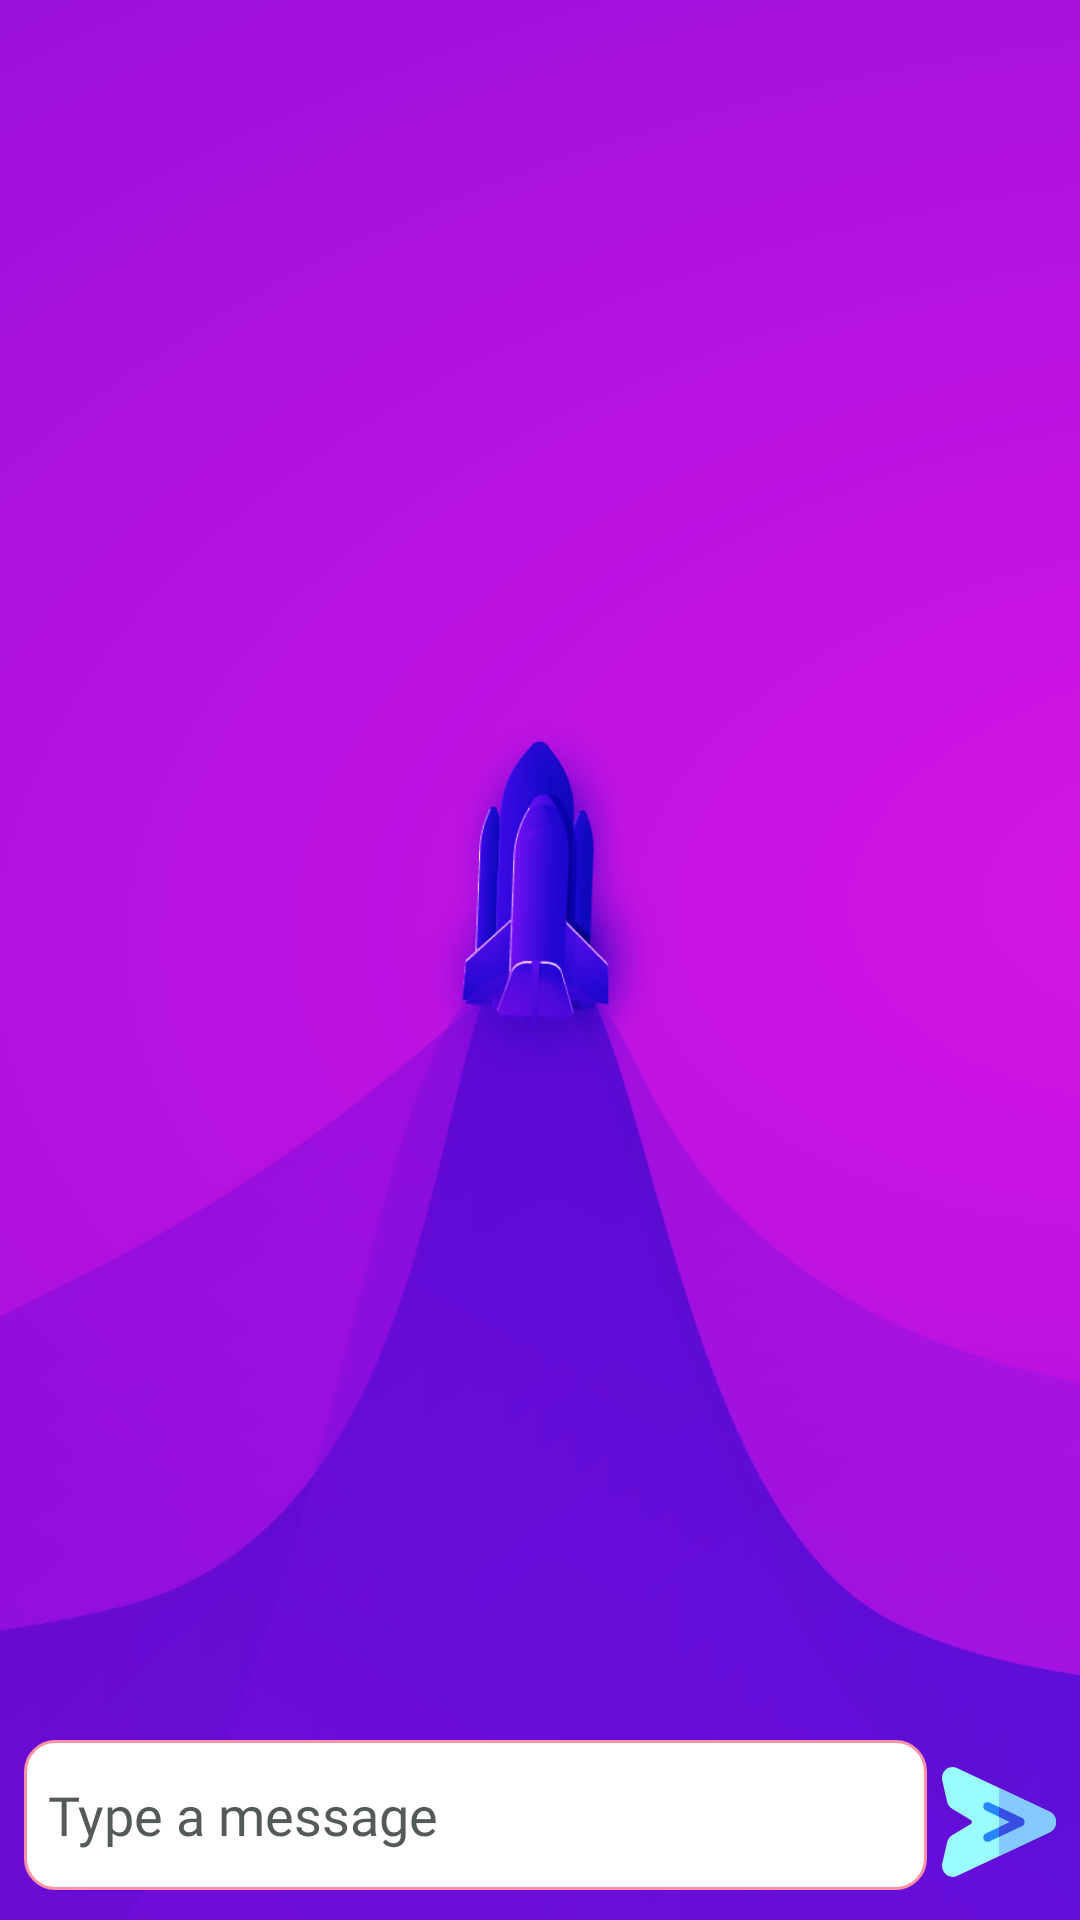

The Android layout XML behind this screen, and the referenced resources:
<!-- AndroidManifest.xml: activity theme Theme.AppCompat.DayNight.DarkActionBar -->
<!-- res/layout/activity_chat.xml -->
<?xml version="1.0" encoding="utf-8"?>
<RelativeLayout xmlns:android="http://schemas.android.com/apk/res/android"
    xmlns:app="http://schemas.android.com/apk/res-auto"
    xmlns:tools="http://schemas.android.com/tools"
    android:layout_width="match_parent"
    android:layout_height="match_parent"
    android:background="@drawable/home_fragment_background"
    tools:context=".messages.ChatActivity">

    <androidx.recyclerview.widget.RecyclerView
        android:id="@+id/chatRecyclerView"
        android:layout_width="match_parent"
        android:layout_height="wrap_content"
        android:layout_above="@+id/linearLayout"
        android:layout_alignParentTop="true" />


    <LinearLayout
        android:id="@+id/linearLayout"
        android:layout_width="match_parent"
        android:layout_height="wrap_content"
        android:layout_alignParentBottom="true"
        android:layout_marginBottom="5dp"
        android:orientation="horizontal"
        android:weightSum="100">

        <EditText
            android:id="@+id/messageBox"
            android:layout_width="match_parent"
            android:layout_height="50dp"
            android:layout_marginStart="8dp"
            android:layout_marginBottom="5dp"
            android:layout_weight="85"
            android:background="@drawable/custom_input"
            android:fontFamily="@font/regular"
            android:hint="Type a message"
            android:paddingStart="8dp"
            android:textColor="@color/black"
            android:textColorHint="@color/grey" />

        <ImageView
            android:id="@+id/sendButton"
            android:layout_width="50dp"
            android:layout_height="40dp"
            android:layout_gravity="center"
            android:layout_marginStart="5dp"
            android:layout_marginEnd="5dp"
            android:layout_weight="20"
            android:background="@drawable/svg_send_second" />

    </LinearLayout>
</RelativeLayout>
<!-- resources referenced by this layout -->
<resources>
  <color name="black">#FF000000</color>
  <color name="grey">#FF545A5A</color>
  <!-- drawable custom_input (drawable) -->
  <?xml version="1.0" encoding="utf-8"?>
  <selector xmlns:android="http://schemas.android.com/apk/res/android">
  
      <item android:state_enabled="true" android:state_focused="true">
          <shape android:shape="rectangle">
              <solid android:color="@color/white"/>
              <corners android:radius="10dp"/>
              <stroke android:color="@color/green" android:width="3dp"/>
  
  
          </shape>
  
      </item>
  
      <item android:state_enabled="true" >
          <shape android:shape="rectangle">
              <solid android:color="@color/white"/>
              <corners android:radius="10dp"/>
              <stroke android:color="@color/green" android:width="1dp"/>
  
          </shape>
  
      </item>
  
  
  </selector>
  <!-- drawable home_fragment_background: png bitmap (drawable-v24, 233904 bytes) -->
  <!-- drawable svg_send_second (drawable) -->
  <vector xmlns:android="http://schemas.android.com/apk/res/android"
      android:width="512.001dp"
      android:height="512.001dp"
      android:viewportWidth="512.001"
      android:viewportHeight="512.001">
    <path
        android:pathData="M1.398,431.634l21.593,-89.001c3.063,-12.622 11.283,-23.562 22.554,-30.015l83.684,-47.915c6.723,-3.849 6.738,-13.546 0,-17.403l-83.685,-47.915c-11.271,-6.453 -19.491,-17.392 -22.554,-30.014L1.398,80.368C-7.908,42.012 30.961,9.702 66.967,25.834l416.96,186.83c37.455,16.782 37.407,69.913 0.001,86.675L66.967,486.168C30.933,502.312 -7.892,469.921 1.398,431.634z"
        android:fillColor="#9BFCFF"/>
    <path
        android:pathData="M483.927,212.665L256.011,110.541v290.923L483.929,299.34C521.334,282.578 521.383,229.446 483.927,212.665z"
        android:fillColor="#83C9FF"/>
    <path
        android:pathData="M186.997,329.76c-4.231,-9.44 -0.006,-20.523 9.434,-24.752l109.37,-49.006l-109.37,-49.006c-9.44,-4.229 -13.665,-15.312 -9.434,-24.752c4.229,-9.44 15.309,-13.666 24.752,-9.434l147.519,66.1c14.727,6.598 14.739,27.583 0,34.186l-147.519,66.1C202.311,343.423 191.229,339.205 186.997,329.76z"
        android:fillColor="#2586FD"/>
    <path
        android:pathData="M359.268,238.908L256.01,192.64v41.05l49.791,22.311l-49.791,22.311v41.05l103.258,-46.268C374.006,266.491 373.995,245.507 359.268,238.908z"
        android:fillColor="#3A4DE2"/>
  </vector>
  <color name="white">#FFFFFFFF</color>
  <color name="green">#ff91a4</color>
</resources>
